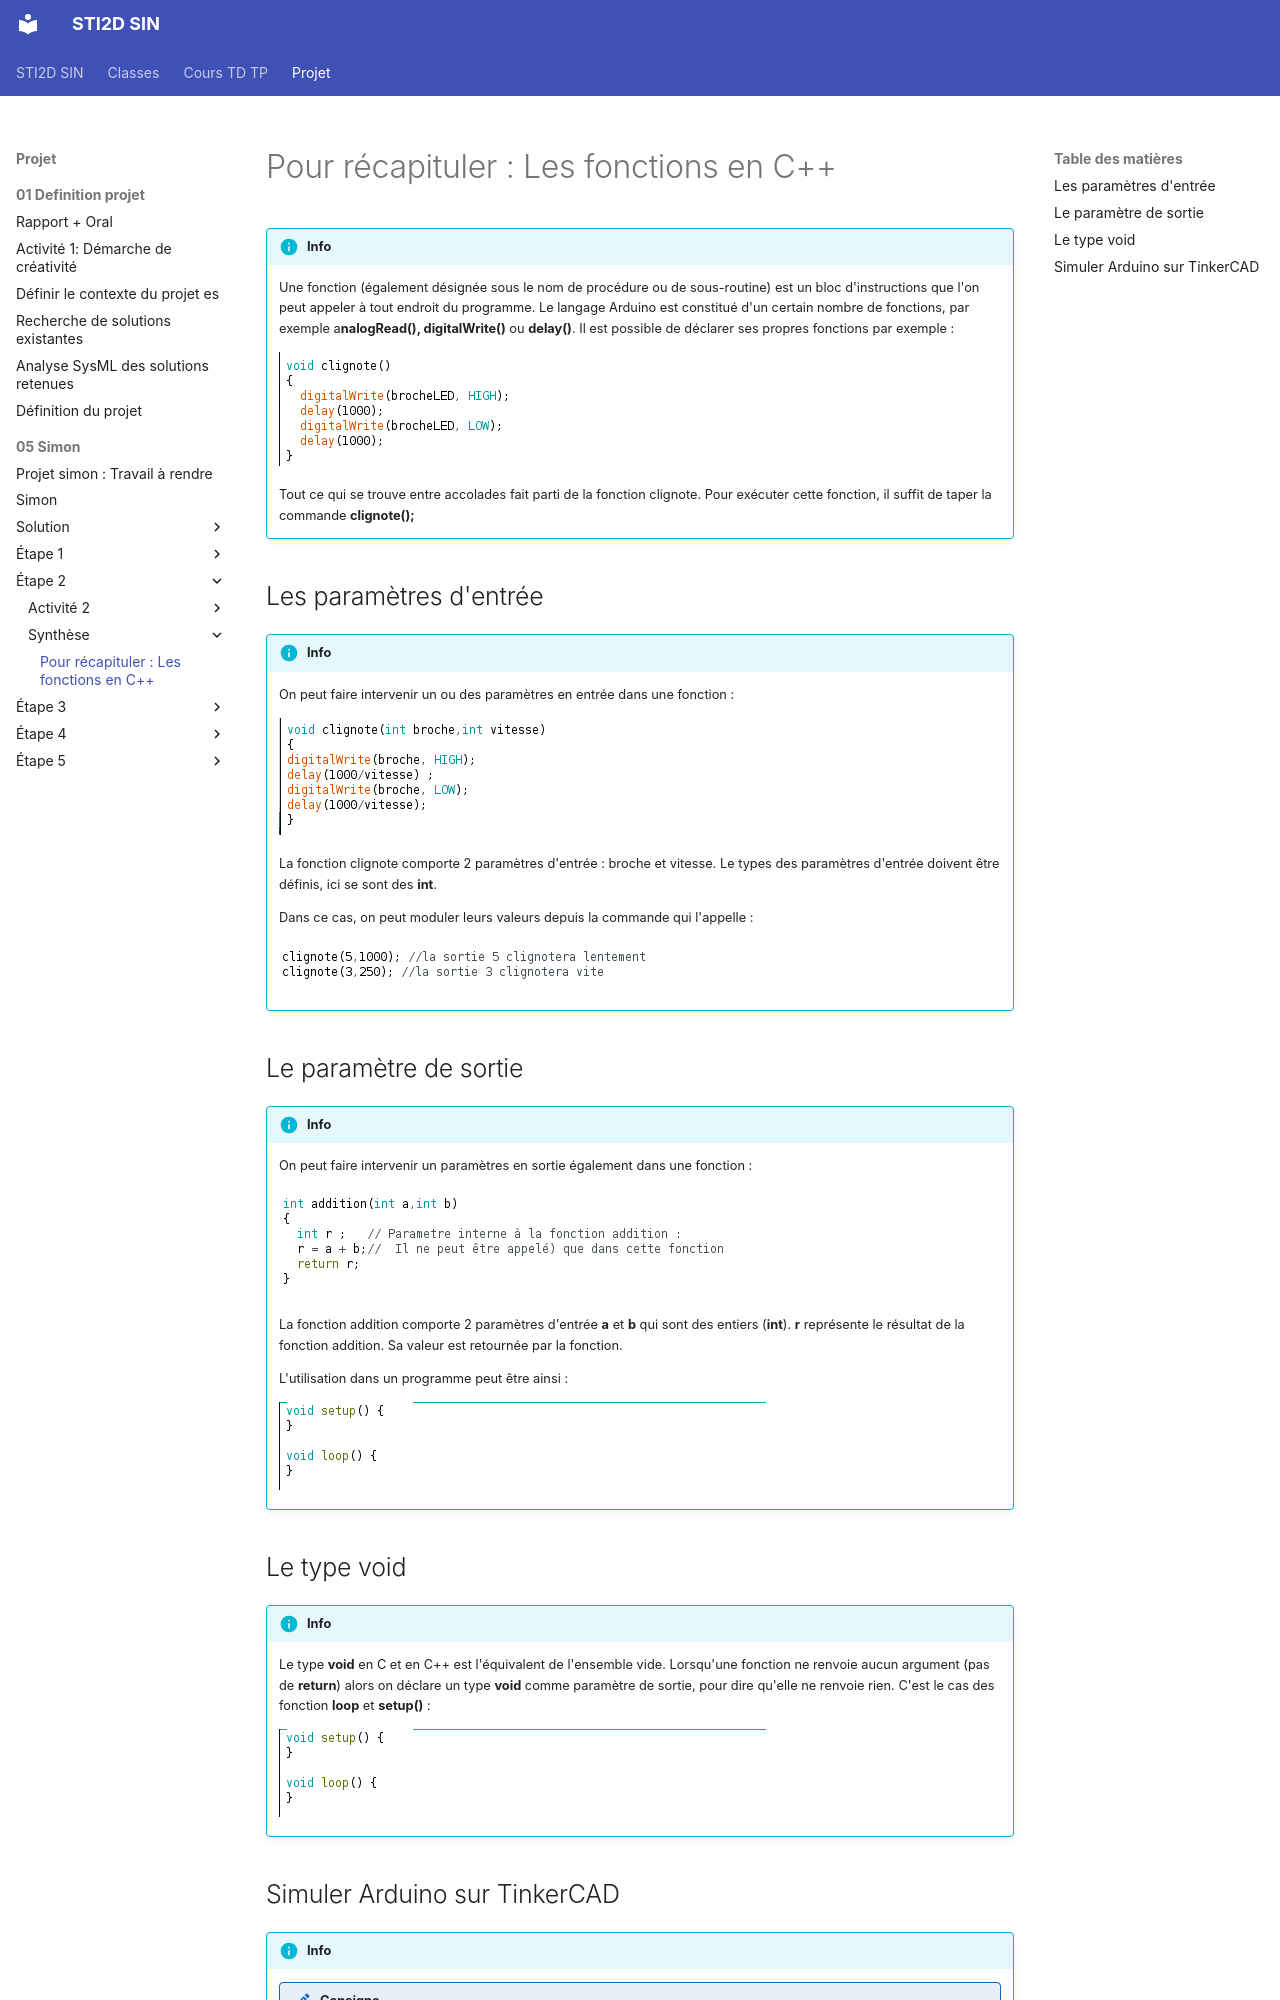

repository: PFrogerais/sti2d-sin · page: Projet/05_Simon/étape 2/synthèse/a_retenir/index.html · generator: mkdocs

---
title: "Pour récapituler : Les fonctions en C++"
abstract: "Objectifs : - Comprendre et mettre en œuvre les concepts de base de la programmation : les fonctions Prérequis : - Avoir programmé une carte Arduino - Avoir compris les étapes du développement de programmes (Compilation, téléversement)"
duration: "2h"
---

!!! info
    Une fonction (également désignée sous le nom de procédure ou de sous-routine) est un bloc d'instructions que l'on peut appeler à tout endroit du programme. Le langage Arduino est constitué d'un certain nombre de fonctions, par exemple a**nalogRead(), digitalWrite()** ou **delay()**. Il est possible de déclarer ses propres fonctions par exemple :

    ![image1](image1.png)

    Tout ce qui se trouve entre accolades fait parti de la fonction clignote. Pour exécuter cette fonction, il suffit de taper la commande **clignote();**

## Les paramètres d'entrée

!!! info
    On peut faire intervenir un ou des paramètres en entrée dans une fonction :

    ![image2](image2.png)

    La fonction clignote comporte 2 paramètres d'entrée : broche et vitesse. Le types des paramètres d'entrée doivent être définis, ici se sont des **int**.

    Dans ce cas, on peut moduler leurs valeurs depuis la commande qui l'appelle :

    ![image3](image3.png)

## Le paramètre de sortie

!!! info
    On peut faire intervenir un paramètres en sortie également dans une fonction :

    ![image4](image4.png)

    La fonction addition comporte 2 paramètres d'entrée **a** et **b** qui sont des entiers (**int**). **r** représente le résultat de la fonction addition. Sa valeur est retournée par la fonction.

    L'utilisation dans un programme peut être ainsi :

    ![image5](image5.png)

## Le type void

!!! info
    Le type **void** en C et en C++ est l'équivalent de l'ensemble vide. Lorsqu'une fonction ne renvoie aucun argument (pas de **return**) alors on déclare un type **void** comme paramètre de sortie, pour dire qu'elle ne renvoie rien. C'est le cas des fonction **loop** et **setup()** :

    ![image5](image5.png)
